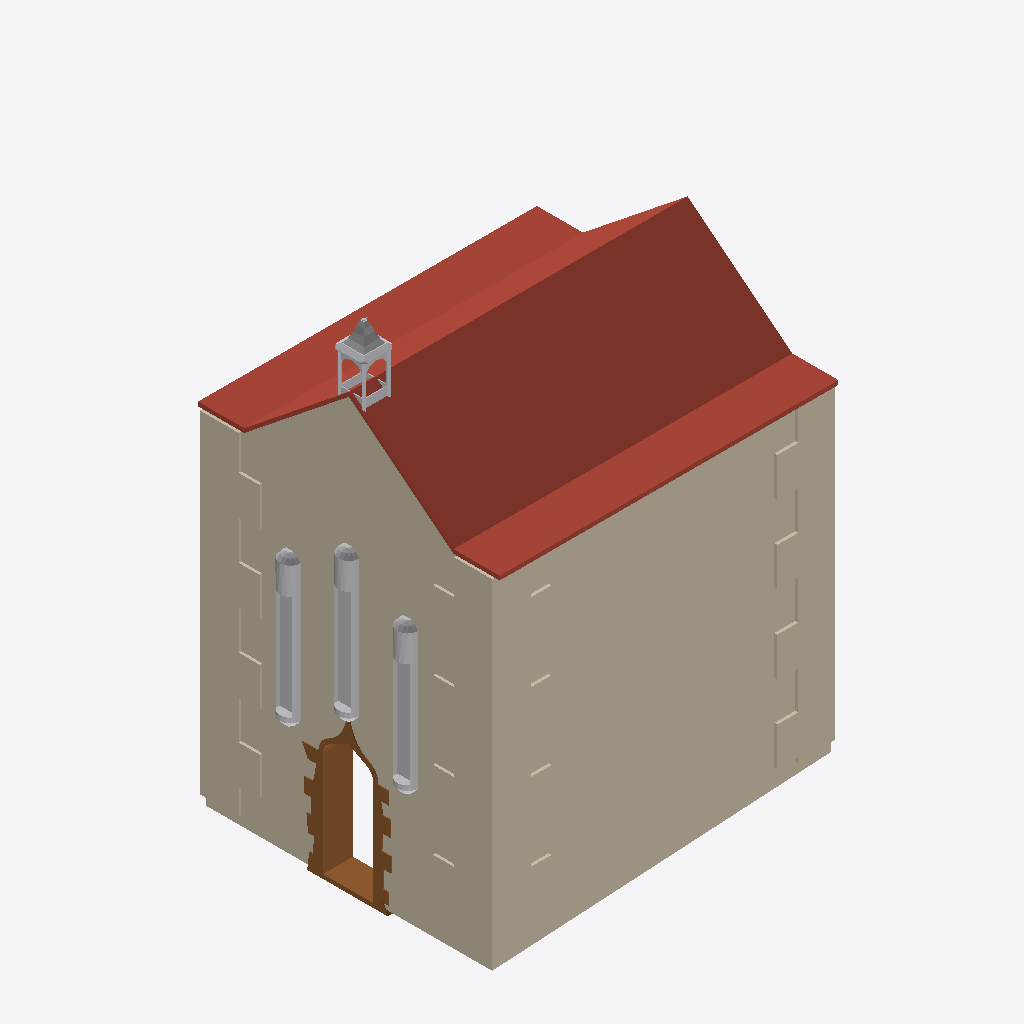
Isometric view of an IFC building model (IFC-SPF (STEP), schema IFC4, length unit metre), seen from the south-west, elements coloured by IFC class: 4 other elements (light grey), 1 wall (beige), 1 roof (red-brown), 1 door (brown).
Extent 8.5 m × 7.4 m × 11.7 m (x, y, z). Elements (9): 4 IfcBuildingElementProxy, 2 IfcWindow, 1 IfcDoor, 1 IfcRoof, 1 IfcWall.

HEADER;
FILE_DESCRIPTION(('ViewDefinition [CoordinationView]'),'2;1');
FILE_NAME('Allcontent_modified.ifc','2025-09-28T19:10:37+01:00',('',''),(''),'IfcOpenShell 0.8.2','Bonsai 0.8.2','');
FILE_SCHEMA(('IFC4'));
ENDSEC;
DATA;
#23=IFCPROJECT('07Qxdn_lfCIwbP2XiFcFoD',#5,'ALL',$,$,$,$,(#21),#19);
#13878=IFCBUILDING('1wGnyuA$LBr9tlnxg4SDCr',#5,'Default Building','',$,$,$,$,.ELEMENT.,$,$,$);
#6931=IFCWALL('2wEMkaF0L59PS$nqUhzJOm',#13887,'Wall',$,$,#593,#6930,$,.NOTDEFINED.);
#1794=IFCROOF('3OI1Ftig16WhlWCwYeFcGz',#13889,'Roof',$,$,#593,#1793,$,.NOTDEFINED.);
#12662=IFCDOOR('1QrYcHMKTC6RAFKGZd4wMk',#13886,'Door',$,$,#593,#12661,$,$,$,.NOTDEFINED.,.NOTDEFINED.,$);
#1164=IFCBUILDINGELEMENTPROXY('2XrwS$akn6feWi4ab_dkNa',#13882,'Statue Niche001','',$,#593,#1163,$,$);
#1732=IFCBUILDINGELEMENTPROXY('2LGQTNQ1j9zgMHjkkcwmP7',#13883,'Statue Niche002','',$,#593,#1731,$,$);
#596=IFCBUILDINGELEMENTPROXY('0j$mALvzPFQR6eVvd2Z4Hm',#13881,'Statue Niche','',$,#593,#595,$,$);
#10487=IFCBUILDINGELEMENTPROXY('0bsux_I$1CVOzhTJwFCJ_M',#13888,'Bellcote','',$,#593,#10486,$,$);
ENDSEC;
